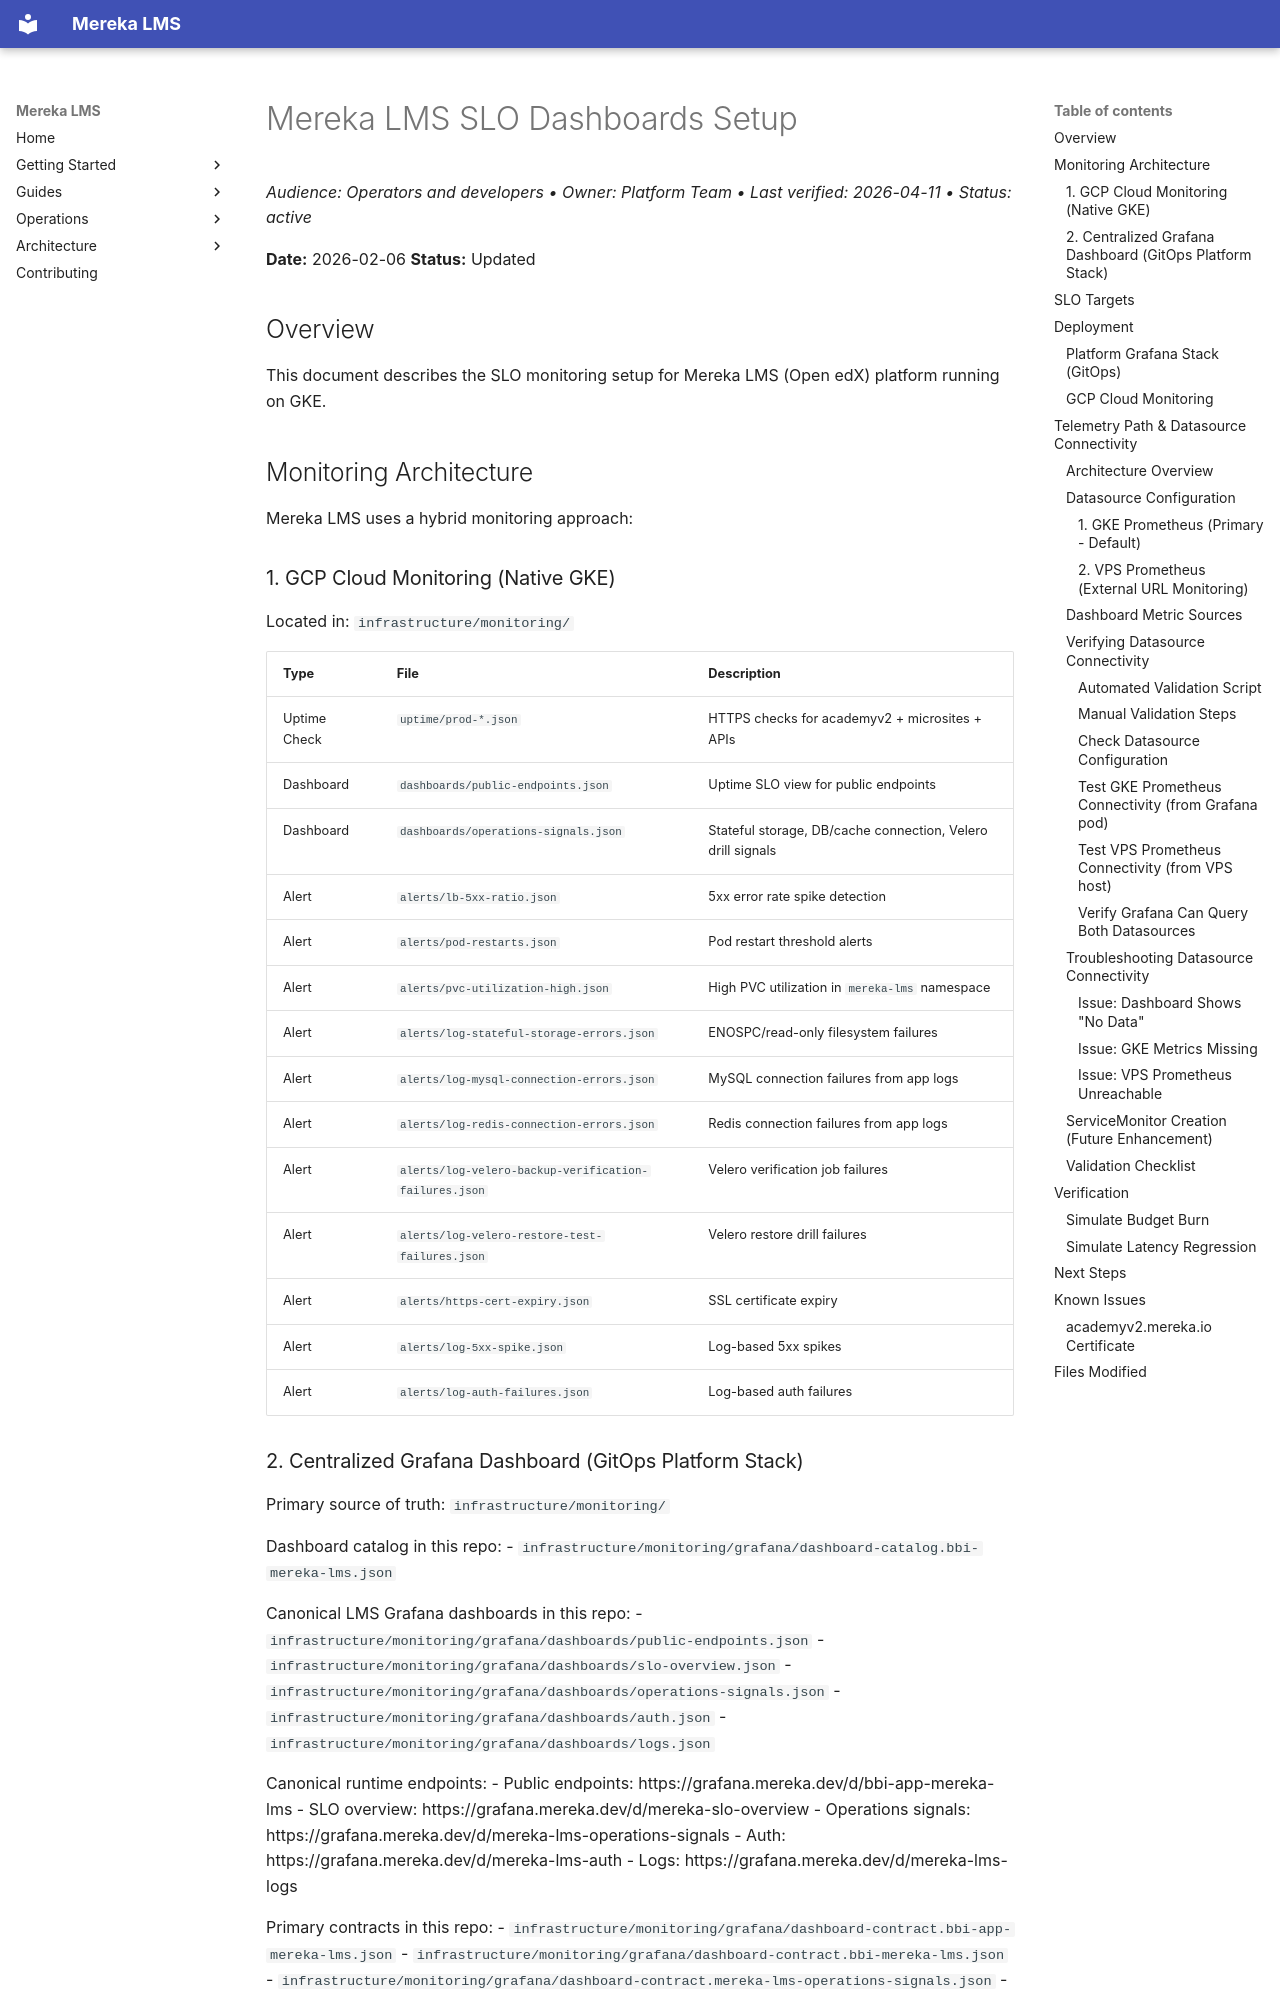

repository: lifeofgurpreet/mereka-lms-prototype · page: ops/runbooks/SLO_DASHBOARDS_SETUP/index.html · generator: mkdocs

# Mereka LMS SLO Dashboards Setup
_Audience: Operators and developers • Owner: Platform Team • Last verified: 2026-04-11 • Status: active_

<!-- Last verified: 2026-04-11 -->

**Date:** 2026-02-06
**Status:** Updated

## Overview

This document describes the SLO monitoring setup for Mereka LMS (Open edX) platform running on GKE.

## Monitoring Architecture

Mereka LMS uses a hybrid monitoring approach:

### 1. GCP Cloud Monitoring (Native GKE)

Located in: `infrastructure/monitoring/`

| Type | File | Description |
|------|------|-------------|
| Uptime Check | `uptime/prod-*.json` | HTTPS checks for academyv2 + microsites + APIs |
| Dashboard | `dashboards/public-endpoints.json` | Uptime SLO view for public endpoints |
| Dashboard | `dashboards/operations-signals.json` | Stateful storage, DB/cache connection, Velero drill signals |
| Alert | `alerts/lb-5xx-ratio.json` | 5xx error rate spike detection |
| Alert | `alerts/pod-restarts.json` | Pod restart threshold alerts |
| Alert | `alerts/pvc-utilization-high.json` | High PVC utilization in `mereka-lms` namespace |
| Alert | `alerts/log-stateful-storage-errors.json` | ENOSPC/read-only filesystem failures |
| Alert | `alerts/log-mysql-connection-errors.json` | MySQL connection failures from app logs |
| Alert | `alerts/log-redis-connection-errors.json` | Redis connection failures from app logs |
| Alert | `alerts/log-velero-backup-verification-failures.json` | Velero verification job failures |
| Alert | `alerts/log-velero-restore-test-failures.json` | Velero restore drill failures |
| Alert | `alerts/https-cert-expiry.json` | SSL certificate expiry |
| Alert | `alerts/log-5xx-spike.json` | Log-based 5xx spikes |
| Alert | `alerts/log-auth-failures.json` | Log-based auth failures |
